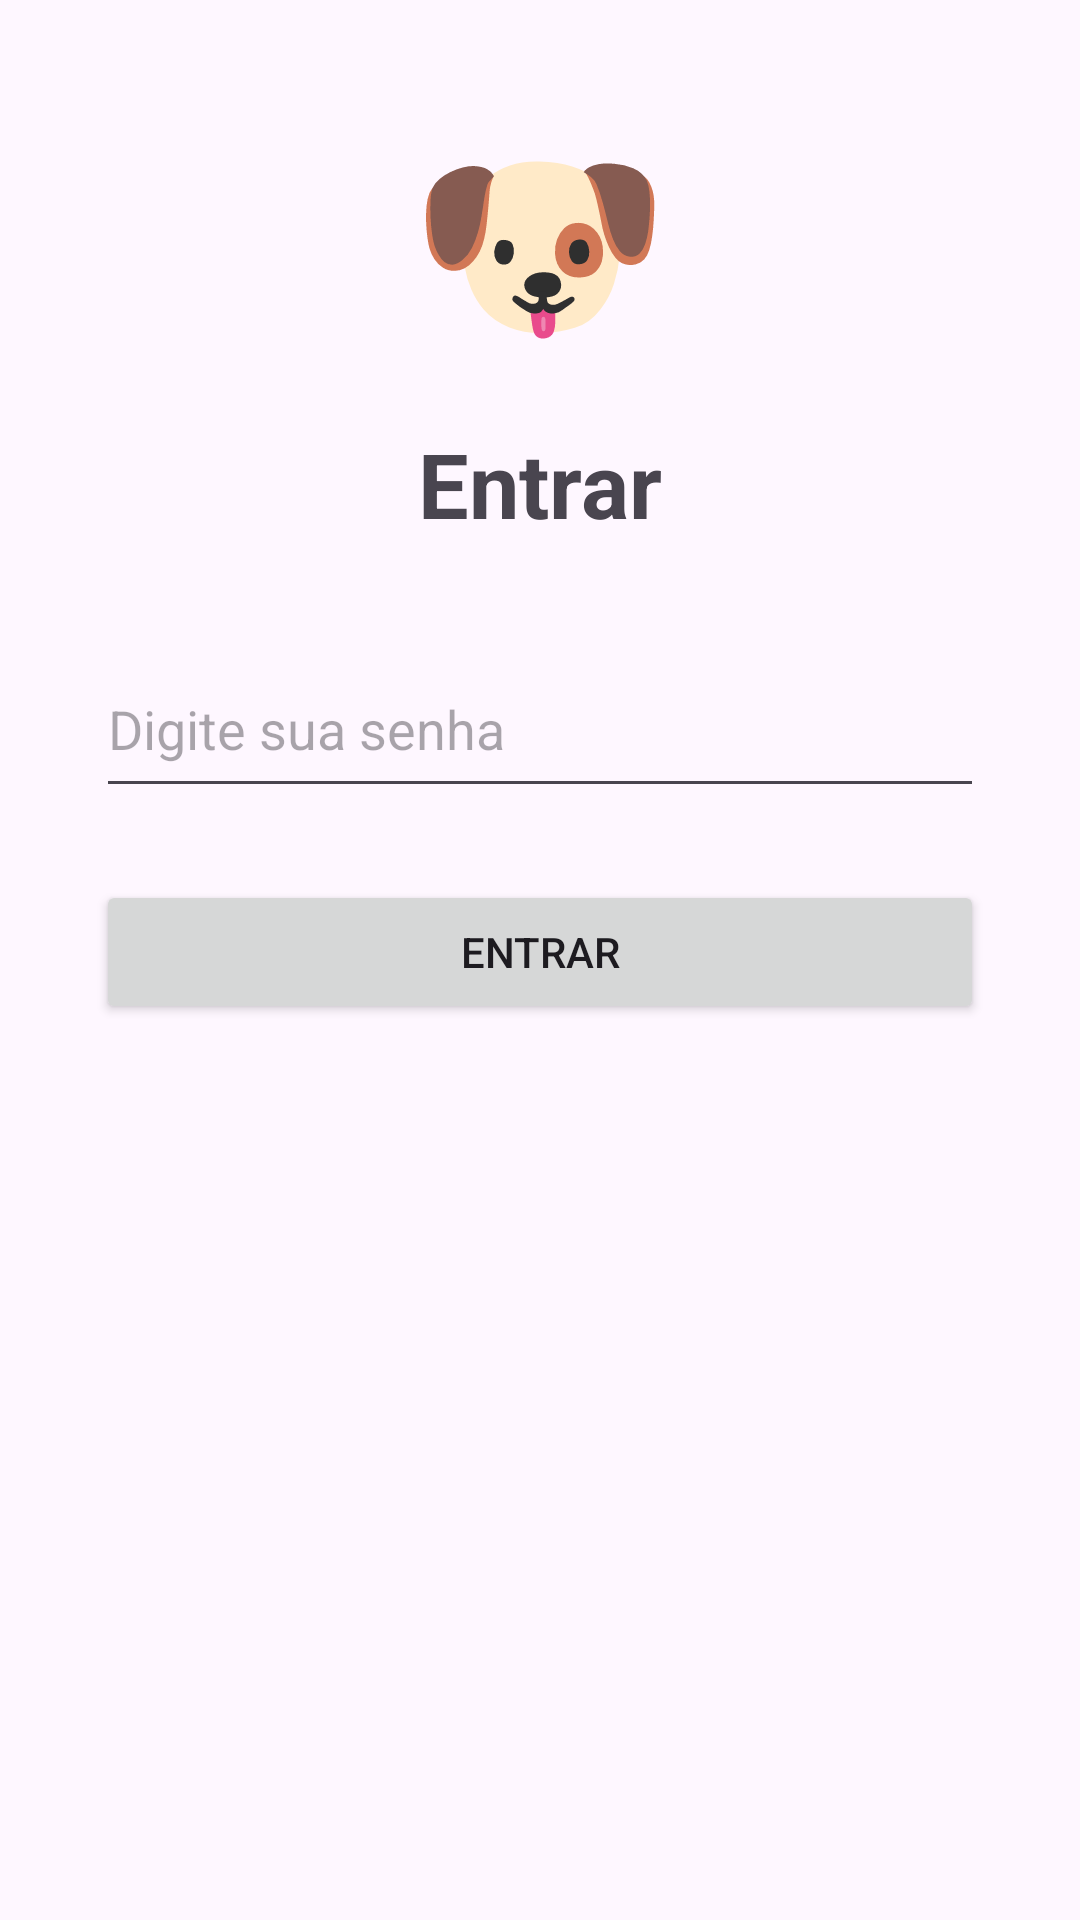

Produce the Android XML layout that renders to this screen, including the resource entries it uses.
<!-- AndroidManifest.xml: application theme Theme.AplicativoKotlinCaoAmigo -->
<!-- res/layout/activity_login.xml -->
<?xml version="1.0" encoding="utf-8"?>
<ScrollView xmlns:android="http://schemas.android.com/apk/res/android"
    android:layout_width="match_parent"
    android:layout_height="match_parent">

    <LinearLayout
        android:layout_width="match_parent"
        android:layout_height="wrap_content"
        android:orientation="vertical"
        android:padding="32dp"
        android:gravity="center_horizontal">

        <TextView
            android:layout_width="wrap_content"
            android:layout_height="wrap_content"
            android:text="🐶"
            android:textSize="70sp"
            android:layout_marginBottom="16dp" />

        <TextView
            android:layout_width="wrap_content"
            android:layout_height="wrap_content"
            android:text="Entrar"
            android:textSize="30sp"
            android:textStyle="bold"
            android:layout_marginBottom="32dp" />

        <EditText
            android:id="@+id/edtSenhaLogin"
            android:layout_width="match_parent"
            android:layout_height="wrap_content"
            android:hint="Digite sua senha"
            android:inputType="textPassword"
            android:minHeight="56dp"
            android:layout_marginBottom="24dp" />

        <Button
            android:id="@+id/btnEntrarLogin"
            android:layout_width="match_parent"
            android:layout_height="wrap_content"
            android:text="ENTRAR" />

    </LinearLayout>

</ScrollView>
<!-- resources referenced by this layout -->
<resources>
  <style name="Theme.AplicativoKotlinCaoAmigo" parent="Base.Theme.AplicativoKotlinCaoAmigo" />
  <style name="Base.Theme.AplicativoKotlinCaoAmigo" parent="Theme.Material3.DayNight.NoActionBar">
          
          
      </style>
</resources>
